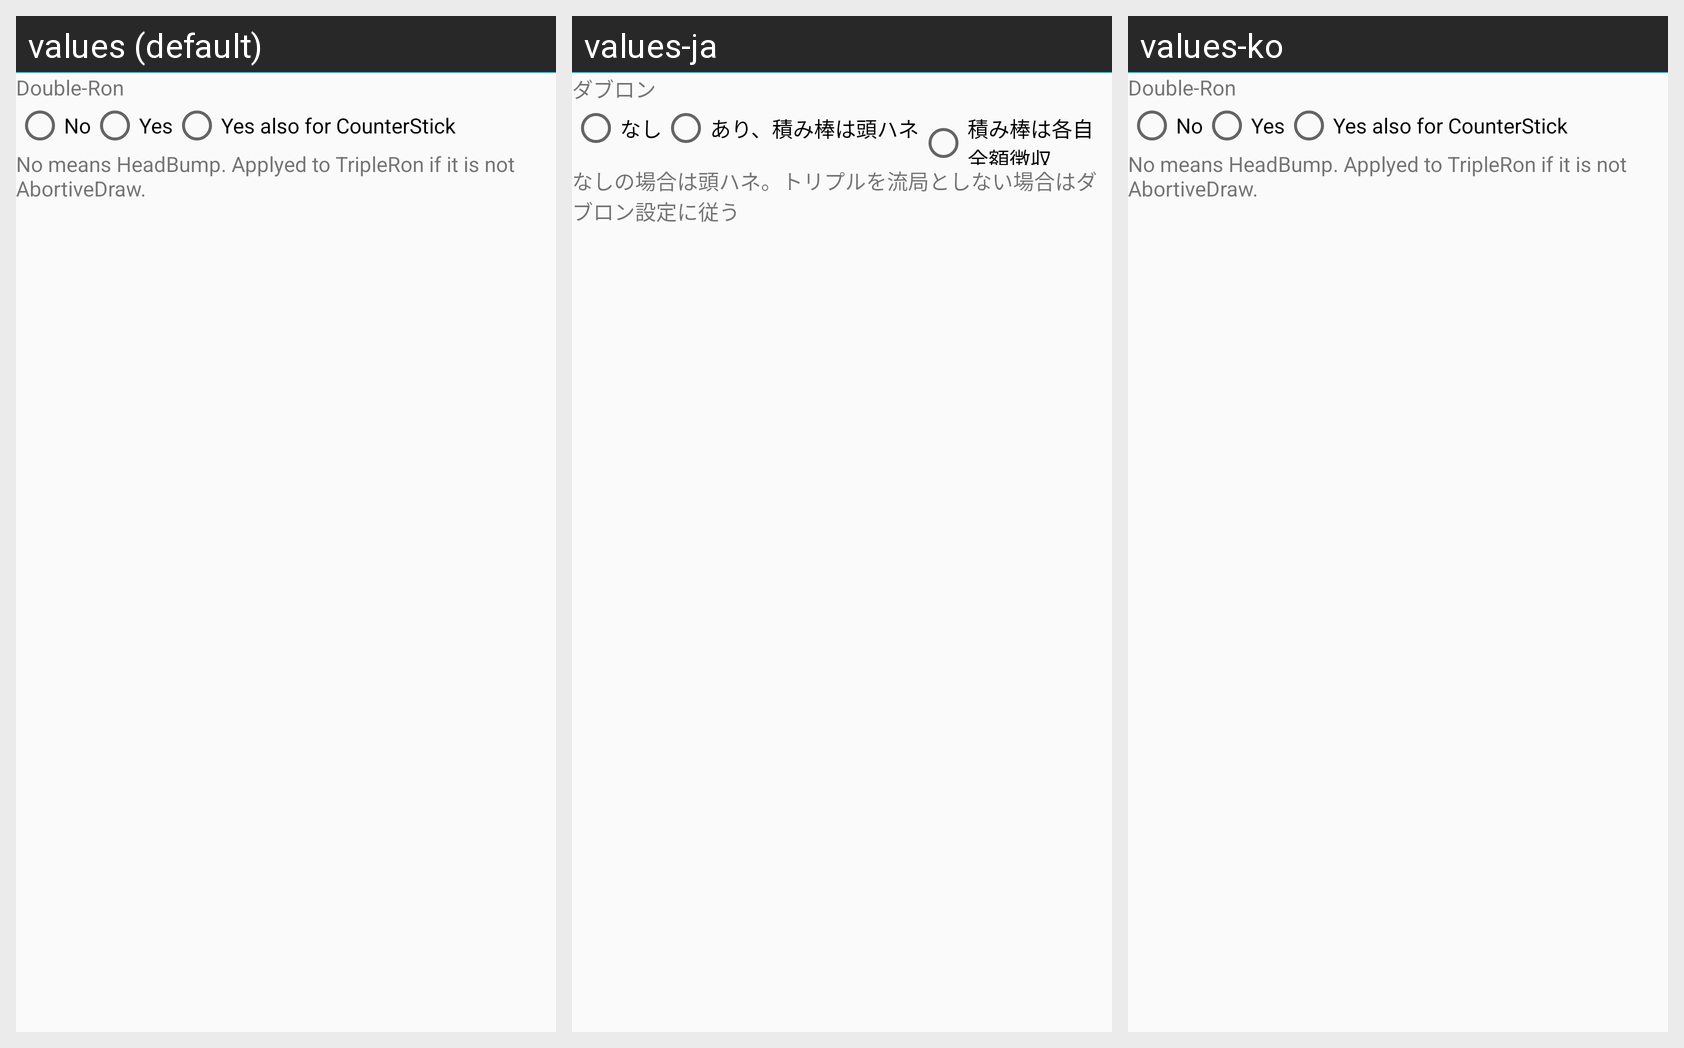

For this localized Android screen grid, give each drawn string resource with its value in every locale shown.
Android screen res/layout/setting_rule_opt_multiron_theme.xml rendered under 3 locales, left to right: values (default), values-ja, values-ko. Device: Nexus 5 (rendered at 1080×1920; each locale shown at half size, 540×960, under a caption strip naming it); theme AppTheme.NoActionBar.
Strings drawn on this screen, with the default value and each locale's value (text and hints the layout hard-codes, and strings that could not be matched under every locale, appear in the picture but are not listed):

Ron2
  values: Double-Ron
  values-ja: ダブロン
  values-ko: Double-Ron  [not translated; the default value is used]

Label_No
  values: No
  values-ja: なし
  values-ko: No  [not translated; the default value is used]

Label_MultiRonDupStickByEswn
  values: Yes
  values-ja: あり、積み棒は頭ハネ
  values-ko: Yes  [not translated; the default value is used]

Label_MultiRonDupStickAll
  values: Yes also for CounterStick
  values-ja: 積み棒は各自全額徴収
  values-ko: Yes also for CounterStick  [not translated; the default value is used]

Desc_MultiRon
  values: No means HeadBump. Applyed to TripleRon if it is not AbortiveDraw.
  values-ja: なしの場合は頭ハネ。トリプルを流局としない場合はダブロン設定に従う
  values-ko: No means HeadBump. Applyed to TripleRon if it is not AbortiveDraw.  [not translated; the default value is used]
